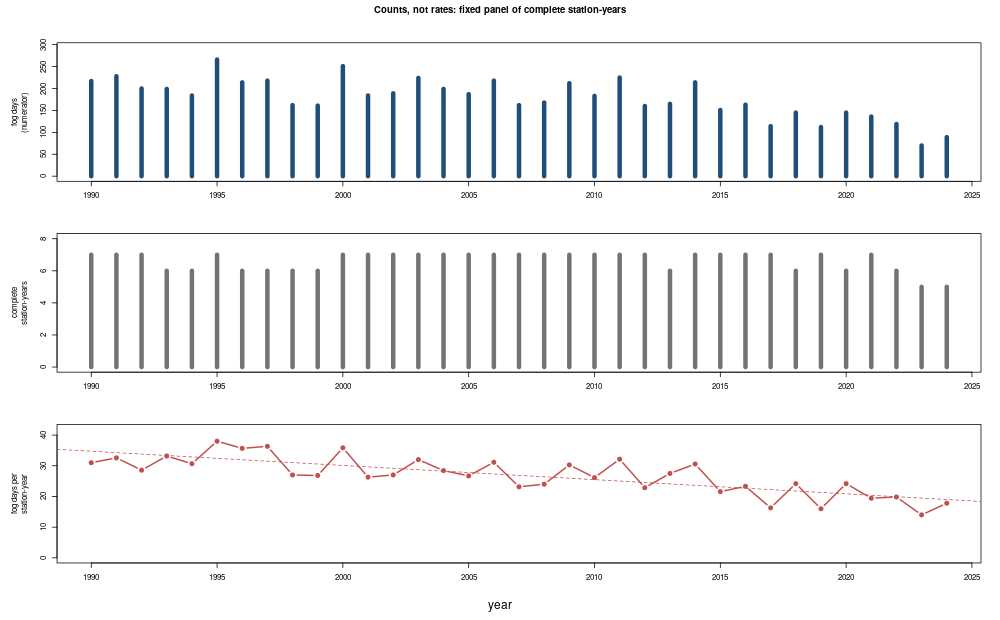

The file beside this chart, header and first rows:
year, fog_days, station_days, complete_station_years, fog_days_per_station_year
1990, 217, 2555, 7, 31
1991, 228, 2555, 7, 32.57
1992, 200, 2562, 7, 28.57
1993, 199, 2190, 6, 33.17
1994, 184, 2190, 6, 30.67
1995, 266, 2555, 7, 38
1996, 214, 2196, 6, 35.67
1997, 218, 2190, 6, 36.33
1998, 162, 2190, 6, 27
1999, 161, 2190, 6, 26.83
2000, 251, 2562, 7, 35.86
2001, 184, 2555, 7, 26.29
2002, 189, 2555, 7, 27
2003, 224, 2555, 7, 32
2004, 199, 2562, 7, 28.43
2005, 187, 2555, 7, 26.71
2006, 218, 2555, 7, 31.14
2007, 162, 2555, 7, 23.14
2008, 168, 2562, 7, 24
2009, 212, 2555, 7, 30.29
2010, 183, 2555, 7, 26.14
2011, 225, 2555, 7, 32.14
2012, 160, 2562, 7, 22.86
2013, 165, 2190, 6, 27.5
2014, 214, 2555, 7, 30.57
2015, 151, 2555, 7, 21.57
2016, 163, 2562, 7, 23.29
2017, 114, 2555, 7, 16.29
2018, 145, 2190, 6, 24.17
2019, 112, 2554, 7, 16
2020, 145, 2196, 6, 24.17
2021, 136, 2555, 7, 19.43
2022, 119, 2190, 6, 19.83
2023, 70, 1825, 5, 14
2024, 89, 1830, 5, 17.8
